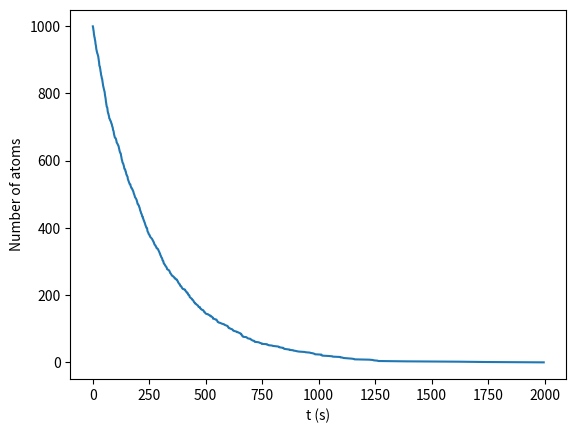

Write the Python code that produced this figure.
#!/usr/bin/env python3
# -*- coding: utf-8 -*-
"""
Created on Tue Sep 26 21:50:38 2023

[redacted]
"""
import numpy as np
import matplotlib.pyplot as plt

tau=3.053*60.

N=1000
z=np.random.rand(N)
mu = np.log(2)/tau

t=-(1/mu)*np.log(1-z)

t_sort=np.sort(t)
decayed=np.linspace(1,1000, 1000)
plt.plot(t_sort, N-decayed)
plt.xlabel('t (s)')
plt.ylabel('Number of atoms')
plt.savefig('FasterDecay')
